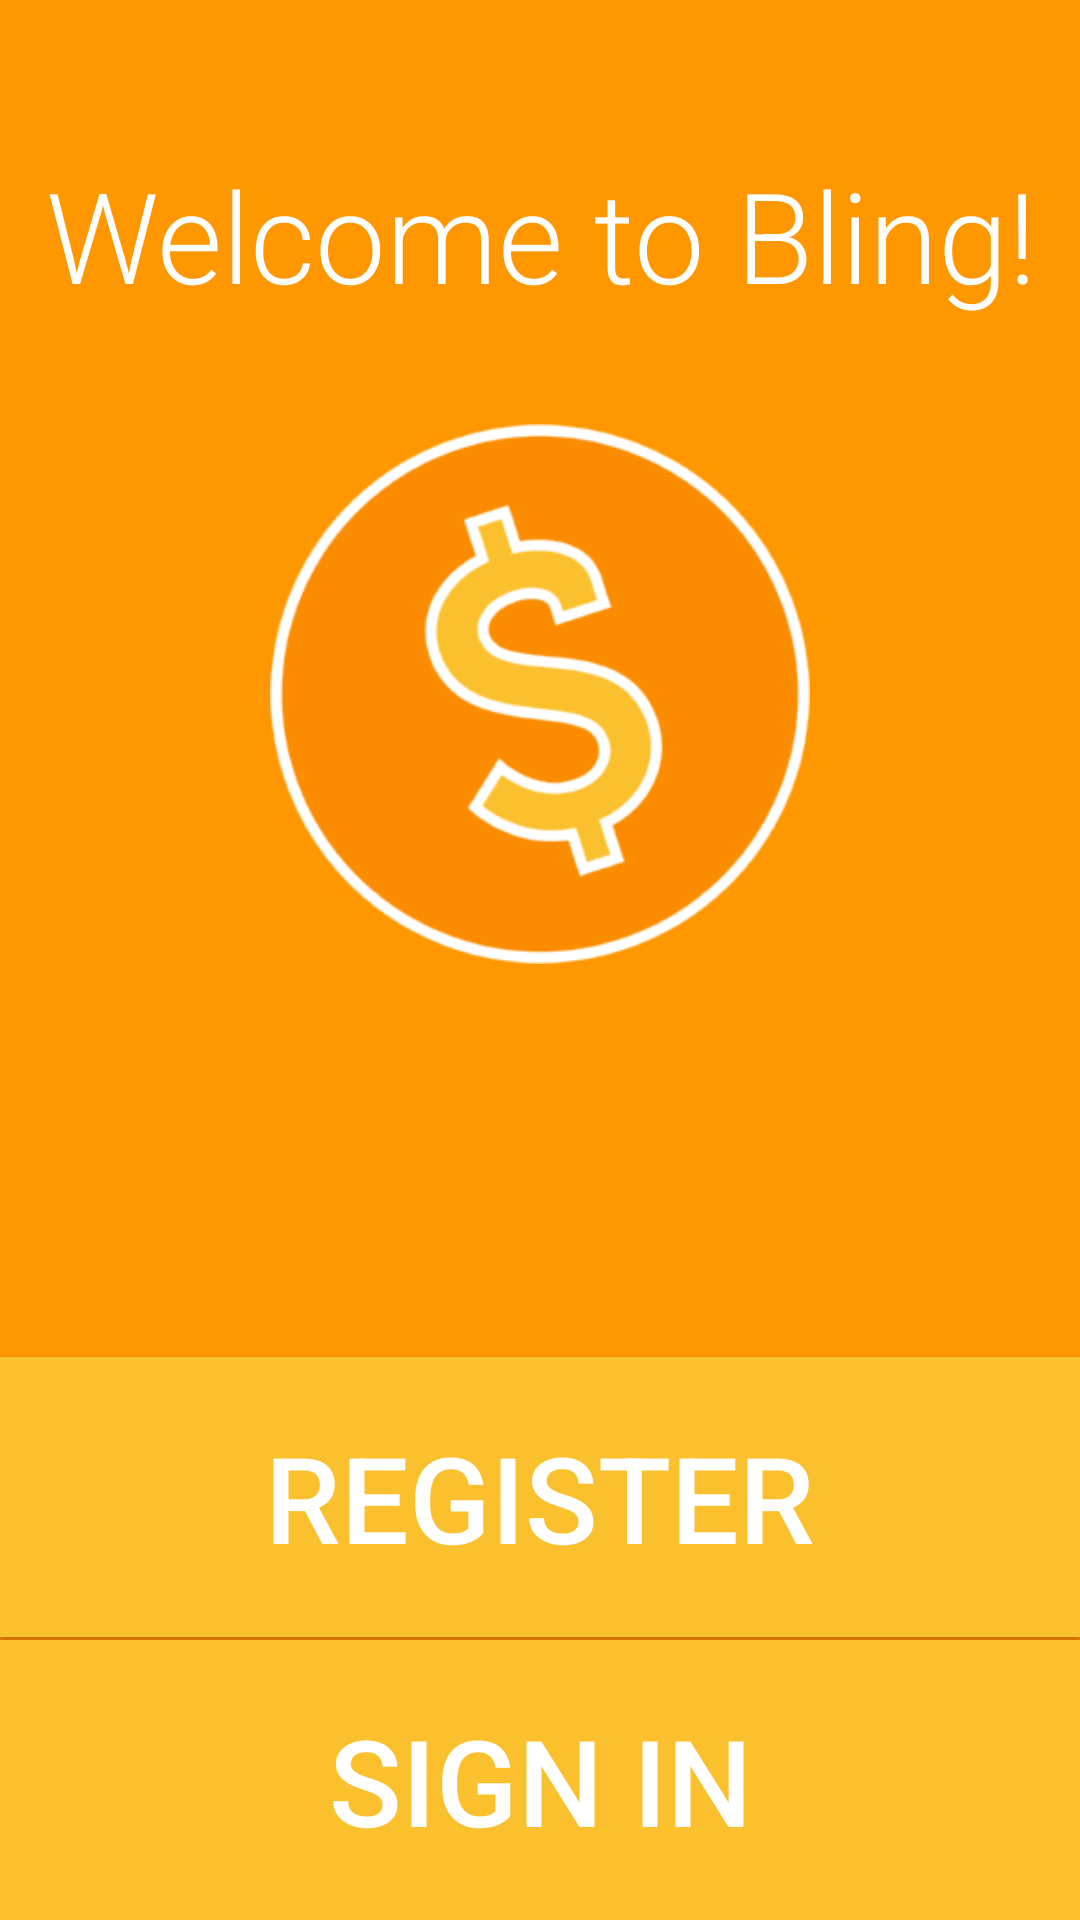

Android layout source for this screen:
<!-- AndroidManifest.xml: application theme MyMaterialTheme -->
<!-- res/layout/activity_splash.xml -->
<RelativeLayout xmlns:android="http://schemas.android.com/apk/res/android"
    xmlns:tools="http://schemas.android.com/tools"
    android:layout_width="match_parent"
    android:layout_height="match_parent"
    android:background="@color/colorPrimary"
    android:theme="@style/Color.Back.Base"
    tools:context=".activity.SplashActivity" >


    <TextView
        android:layout_width="wrap_content"
        android:layout_height="wrap_content"
        android:text="@string/welcome_message"
        android:id="@+id/textView"
        android:layout_alignParentTop="true"
        android:layout_centerHorizontal="true"
        android:textSize="42sp"
        android:gravity="center_horizontal"
        android:fontFamily="sans-serif-light"
        android:textColor="@android:color/white"
        android:layout_marginTop="50dp"
        android:layout_marginBottom="35dp"/>

    <ImageView
        android:layout_width="180dp"
        android:layout_height="180dp"
        android:id="@+id/logo"
        android:src="@drawable/logo"
        android:layout_gravity="center_horizontal"
        android:layout_centerHorizontal="true"
        android:layout_below="@id/textView"
        />


    <Button
        android:id="@+id/login_button"
        android:text="@string/action_sign_in"
        style="@style/fullSizeButton"
        android:layout_alignParentBottom="true"/>

    <View
        style="@style/Divider"
        android:id="@+id/button_divider"
        android:layout_above="@id/login_button"/>

    <Button
        android:id="@+id/register_button"
        android:text="@string/action_register"
        style="@style/fullSizeButton"
        android:layout_above="@id/button_divider"/>
</RelativeLayout>
<!-- resources referenced by this layout -->
<resources>
  <color name="colorPrimary">#FF9800</color>
  <!-- drawable logo: png bitmap (drawable-hdpi, 11071 bytes) -->
  <string name="action_register">Register</string>
  <string name="action_sign_in">Sign in</string>
  <string name="welcome_message">Welcome to Bling!</string>
  <style name="Color.Back.Base" parent="MyMaterialTheme.Base">
          <item name="colorControlNormal">@android:color/white</item>
          <item name="colorControlActivated">@android:color/white</item>
          <item name="colorControlHighlight">@color/colorPrimary</item>
          <item name="android:textColorHint">@android:color/white</item>
          <item name="android:spinnerItemStyle">@style/spinnerItemStyle</item>
          <item name="android:spinnerDropDownItemStyle">@style/spinnerDropDownItemStyle</item>
      </style>
  <style name="Divider">
          <item name="android:layout_width">match_parent</item>
          <item name="android:layout_height">1dp</item>
          <item name="android:background">@color/colorPrimaryDark</item>
      </style>
  <style name="fullSizeButton" parent="Base.Widget.AppCompat.Button">
          <item name="android:background">@color/colorPrimaryLight</item>
          <item name="android:textColor">@color/textColorPrimary</item>
          <item name="android:layout_height">wrap_content</item>
          <item name="android:layout_width">match_parent</item>
          <item name="android:padding">20dp</item>
          <item name="android:textSize">40sp</item>
      </style>
  <style name="MyMaterialTheme" parent="MyMaterialTheme.Base">
  
      </style>
  <style name="MyMaterialTheme.Base" parent="Theme.AppCompat.Light.DarkActionBar">
          <item name="windowNoTitle">true</item>
          <item name="windowActionBar">false</item>
          <item name="colorPrimary">@color/colorPrimary</item>
          <item name="colorPrimaryDark">@color/colorPrimaryDark</item>
          <item name="colorAccent">@color/colorAccent</item>
      </style>
  <style name="spinnerItemStyle" parent="android:Widget.TextView.SpinnerItem">
          <item name="android:textColor">@android:color/white</item>
      </style>
  <style name="spinnerDropDownItemStyle" parent="android:TextAppearance.Widget.TextView.SpinnerItem">
  
      </style>
  <color name="colorPrimaryDark">#fb8c00</color>
  <color name="colorPrimaryLight">#FBC02D</color>
  <color name="textColorPrimary">#FFFFFF</color>
  <color name="colorAccent">#FF4081</color>
</resources>
